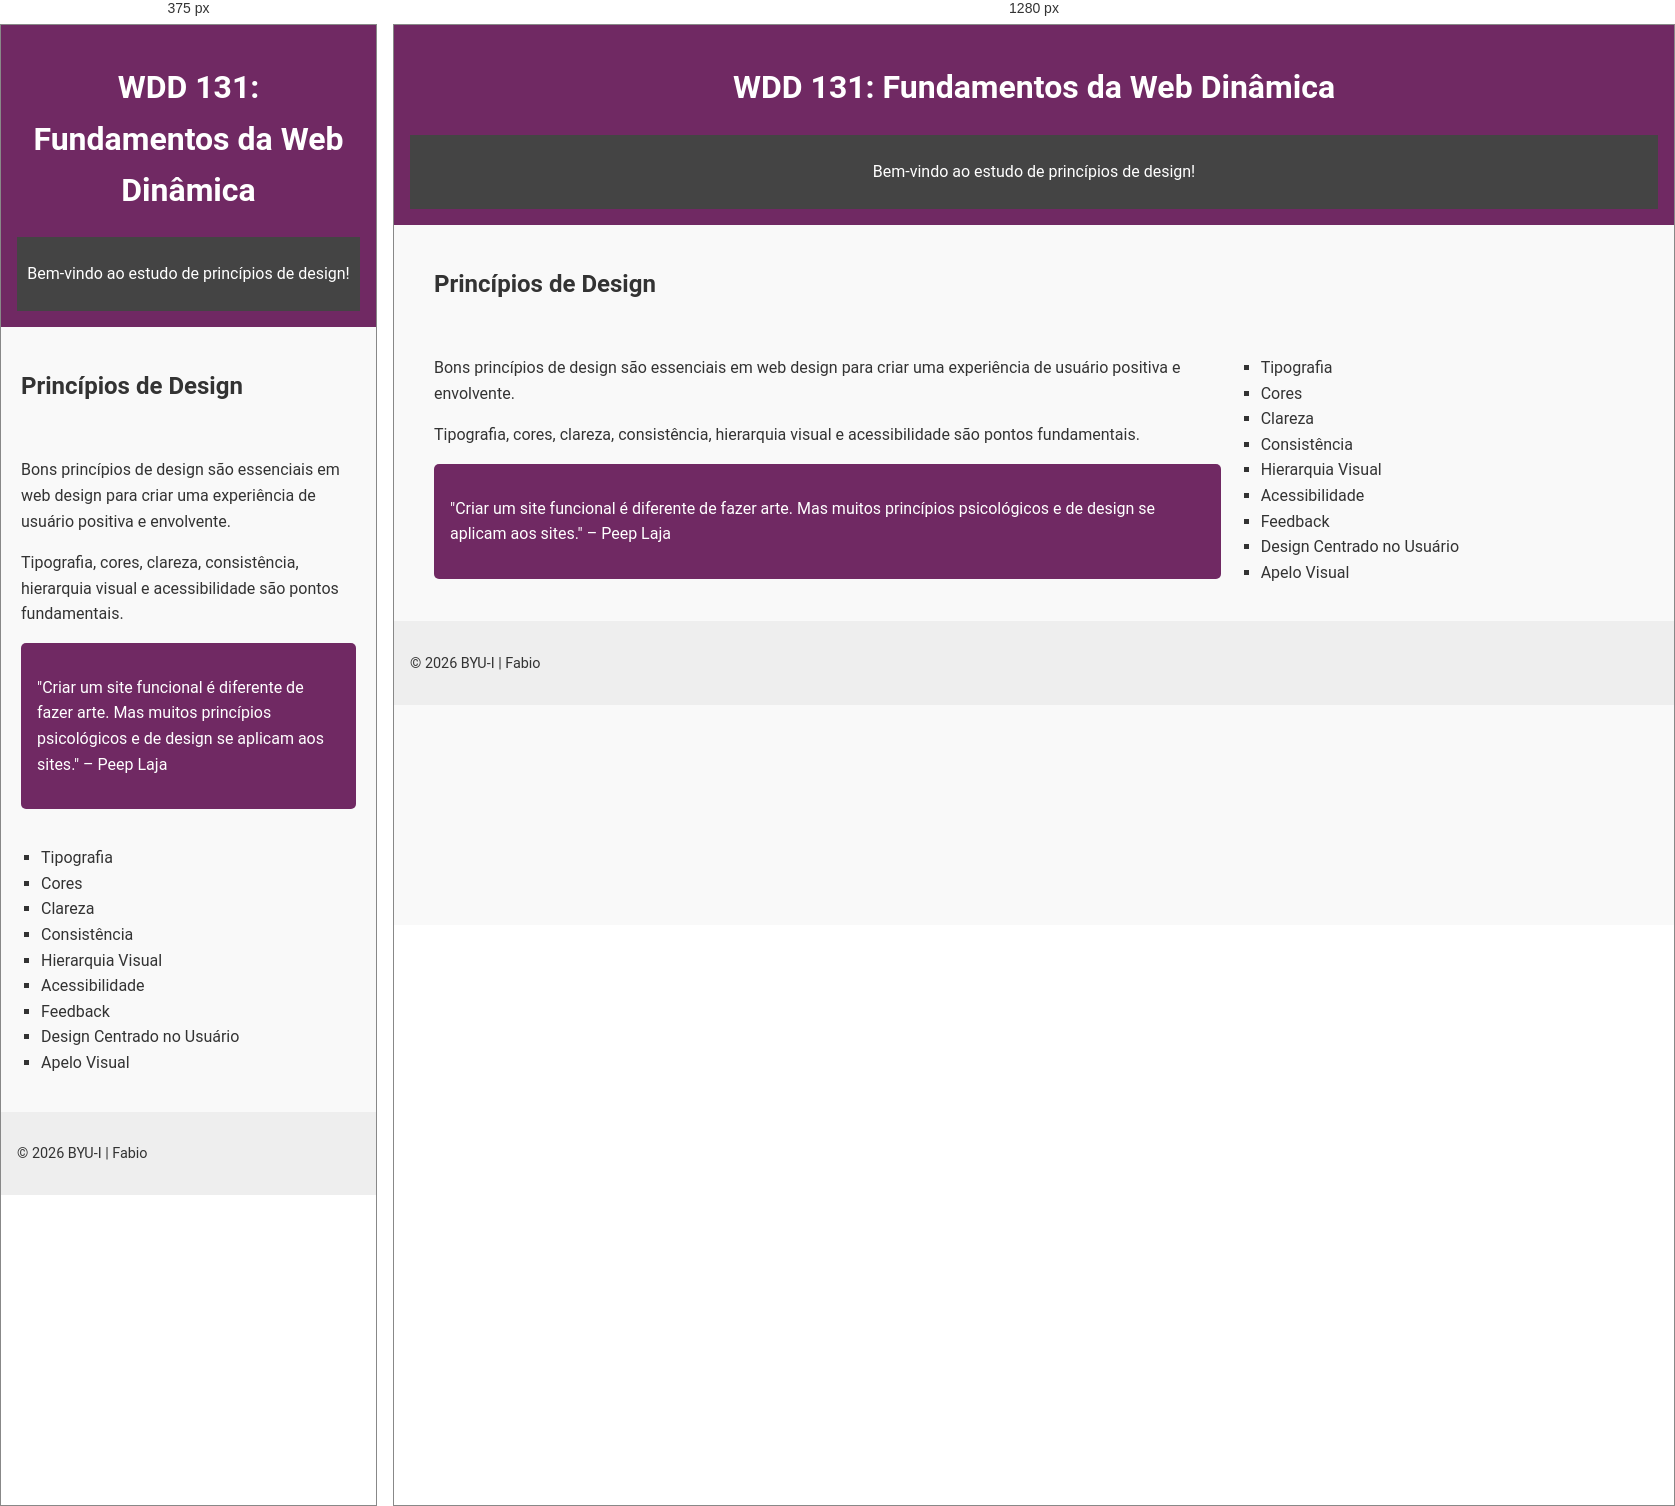
Rendered at 375 px and 1280 px, left to right.

<!-- file: design.html -->
<!DOCTYPE html>
<html lang="pt-BR">

<head>
	<meta charset="UTF-8">
	<meta name="viewport" content="width=device-width, initial-scale=1.0">
	<title>WDD Princípios de Design</title>
	<!-- Fonte Roboto com pesos 400 e 700 -->
	<link href="https://fonts.googleapis.com/css2?family=Roboto:wght@400;700&display=swap" rel="stylesheet">
	<!-- CSS externo -->
	<link rel="stylesheet" href="estilos/design.css">
</head>

<body>
	<header>
		<h1>WDD 131: Fundamentos da Web Dinâmica</h1>
		<div class="banner">
			<p>Bem-vindo ao estudo de princípios de design!</p>
		</div>
	</header>

	<main>
		<h2>Princípios de Design</h2>
		<article>
			<p>Bons princípios de design são essenciais em web design para criar uma experiência de usuário positiva e
				envolvente.</p>
			<p>Tipografia, cores, clareza, consistência, hierarquia visual e acessibilidade são pontos fundamentais.</p>
			<div class="callout">
				<p>"Criar um site funcional é diferente de fazer arte. Mas muitos princípios psicológicos e de design se
					aplicam aos sites." – Peep Laja</p>
			</div>
		</article>

		<aside>
			<ul>
				<li>Tipografia</li>
				<li>Cores</li>
				<li>Clareza</li>
				<li>Consistência</li>
				<li>Hierarquia Visual</li>
				<li>Acessibilidade</li>
				<li>Feedback</li>
				<li>Design Centrado no Usuário</li>
				<li>Apelo Visual</li>
			</ul>
		</aside>
	</main>

	<footer>
		<p>&copy; 2026 BYU-I | Fabio</p>
	</footer>
</body>

</html>

/* @media block from estilos/design.css */
@media (max-width: 768px) {
    main {
        grid-template-columns: 1fr;
    }

    main h2 {
        grid-column: 1;
    }
}